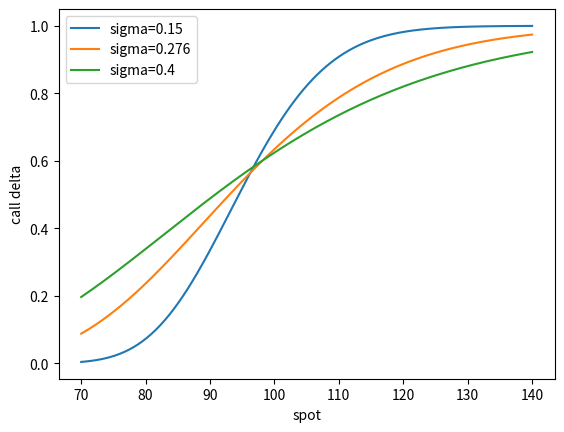

The matplotlib source for this figure:
# Correct T2 solution: draws the required figure and reports the number
# (must be judged correct, with the figure file present).
import os

import matplotlib
matplotlib.use("Agg")
import matplotlib.pyplot as plt
import numpy as np
from scipy.stats import norm

K, R, T = 97.5, 0.043, 0.58
spots = np.linspace(70, 140, 200)

os.makedirs("harness/_tmp", exist_ok=True)
fig, ax = plt.subplots()
for sig in (0.15, 0.276, 0.40):
    d1 = (np.log(spots / K) + (R + 0.5 * sig**2) * T) / (sig * np.sqrt(T))
    ax.plot(spots, norm.cdf(d1), label=f"sigma={sig}")
ax.set_xlabel("spot"); ax.set_ylabel("call delta"); ax.legend()
path = "harness/_tmp/c14_delta_curves.png"
fig.savefig(path, dpi=100)
plt.close(fig)

sig = 0.276
d1_110 = (np.log(110.0 / K) + (R + 0.5 * sig**2) * T) / (sig * np.sqrt(T))
result = {"delta_at_s110": float(norm.cdf(d1_110)), "figure_path": path}
